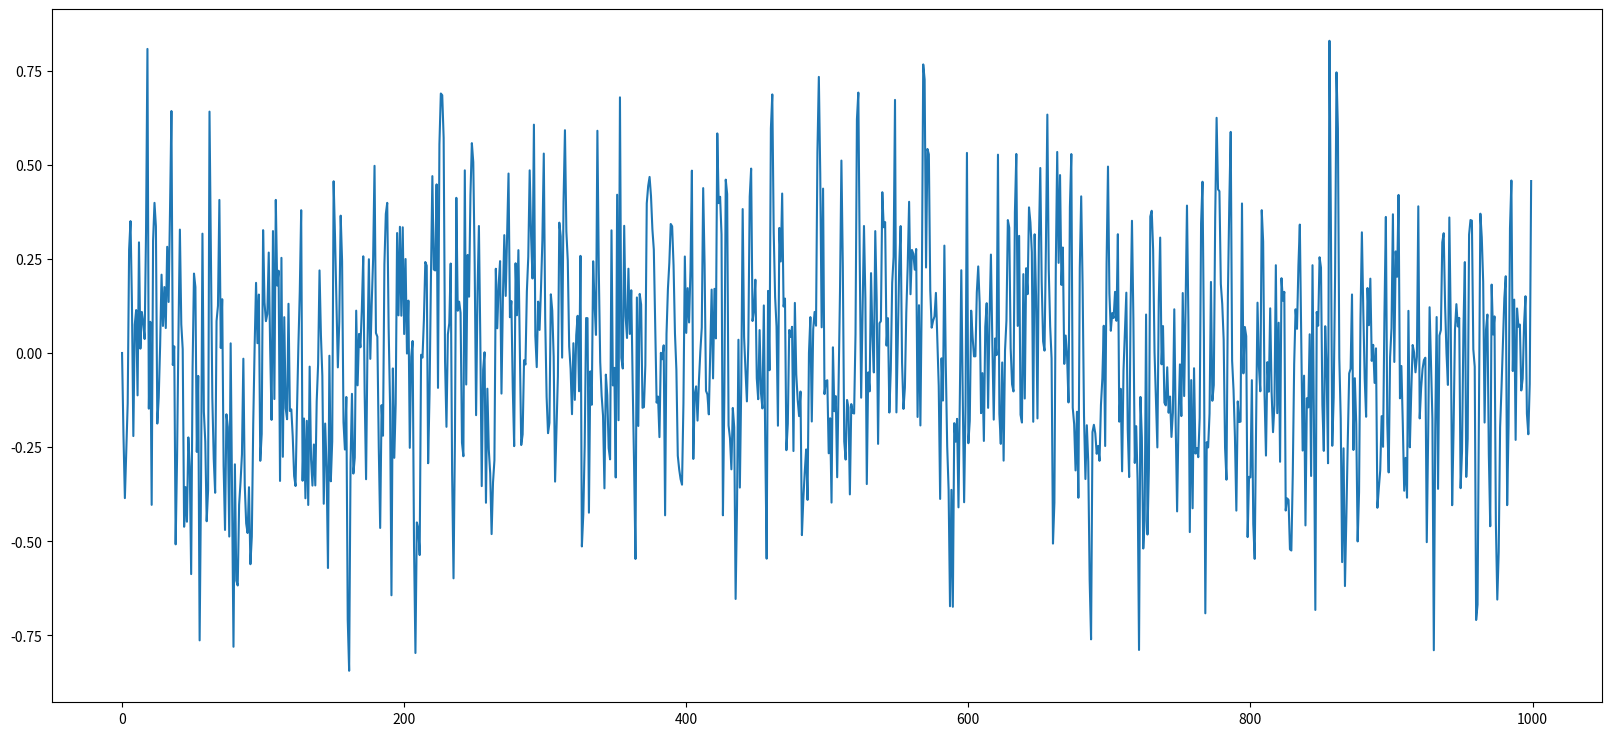

This chart was generated by the following Python code: (Note: this script raises an exception after producing the figure.)
# Lab 3rd
# Ornstein-Uhlenbeck process
# "my method" - function solution

# first we import the functions which will be used for our program.

# we will use the matplotlib, pandas and numpy packages
# we will optionally import statistics package because it might be of need
# same with math package (might be optional)
# there are random numbers here but will be implemented with numpy

import numpy as np
import pandas as pd
import matplotlib.pyplot as plt

# optional packages which will be imported as well

import statistics
import math

# we will also import sqrt which stands for square root - it is optional

from numpy import sqrt

# declaring our variables which will be of need
# no function needed
# as meant by using the def term in Python

def OrnsteinUhl(dt = 1, x0 = 0, steps = 1000, alpha = 0.5, mn = 0, sd = 0.5):

# all our variables have been initialized at the beginning of the function
    # (see above)
    
    '''
    meant by:
        dt represents time steps of our function
        x0 represents our starting point
        steps represent the number of steps - initially we will use 1000 steps in our code
        mn represents Gaussian mean (or mean) and will be set to 0 initially
        sd represents Gaussian standard deviation
        alpha represents oscillation parameter
        
    '''
    
    # we will create a result array consisting of zeros
    # using numpy
    
    ns = np.zeros(steps)
    
    # we will initialize all of our array values to zero as their initial position
    # first begin with the start value
    
    ns[0] = x0
    
    for t in range(1, steps):
        ns[t] = alpha * ns[t-1]*dt + sd * np.random.normal(mn,sd)
        
    return ns

plt.figure(figsize=(20,9))

plt.plot(OrnsteinUhl())
plt.plot(OrnsteinUhl(X0=1))
plt.plot(OrnsteinUhl(X0=-1))
plt.plot(OrnsteinUhl(X0=2))
plt.plot(OrnsteinUhl(X0=-5))
